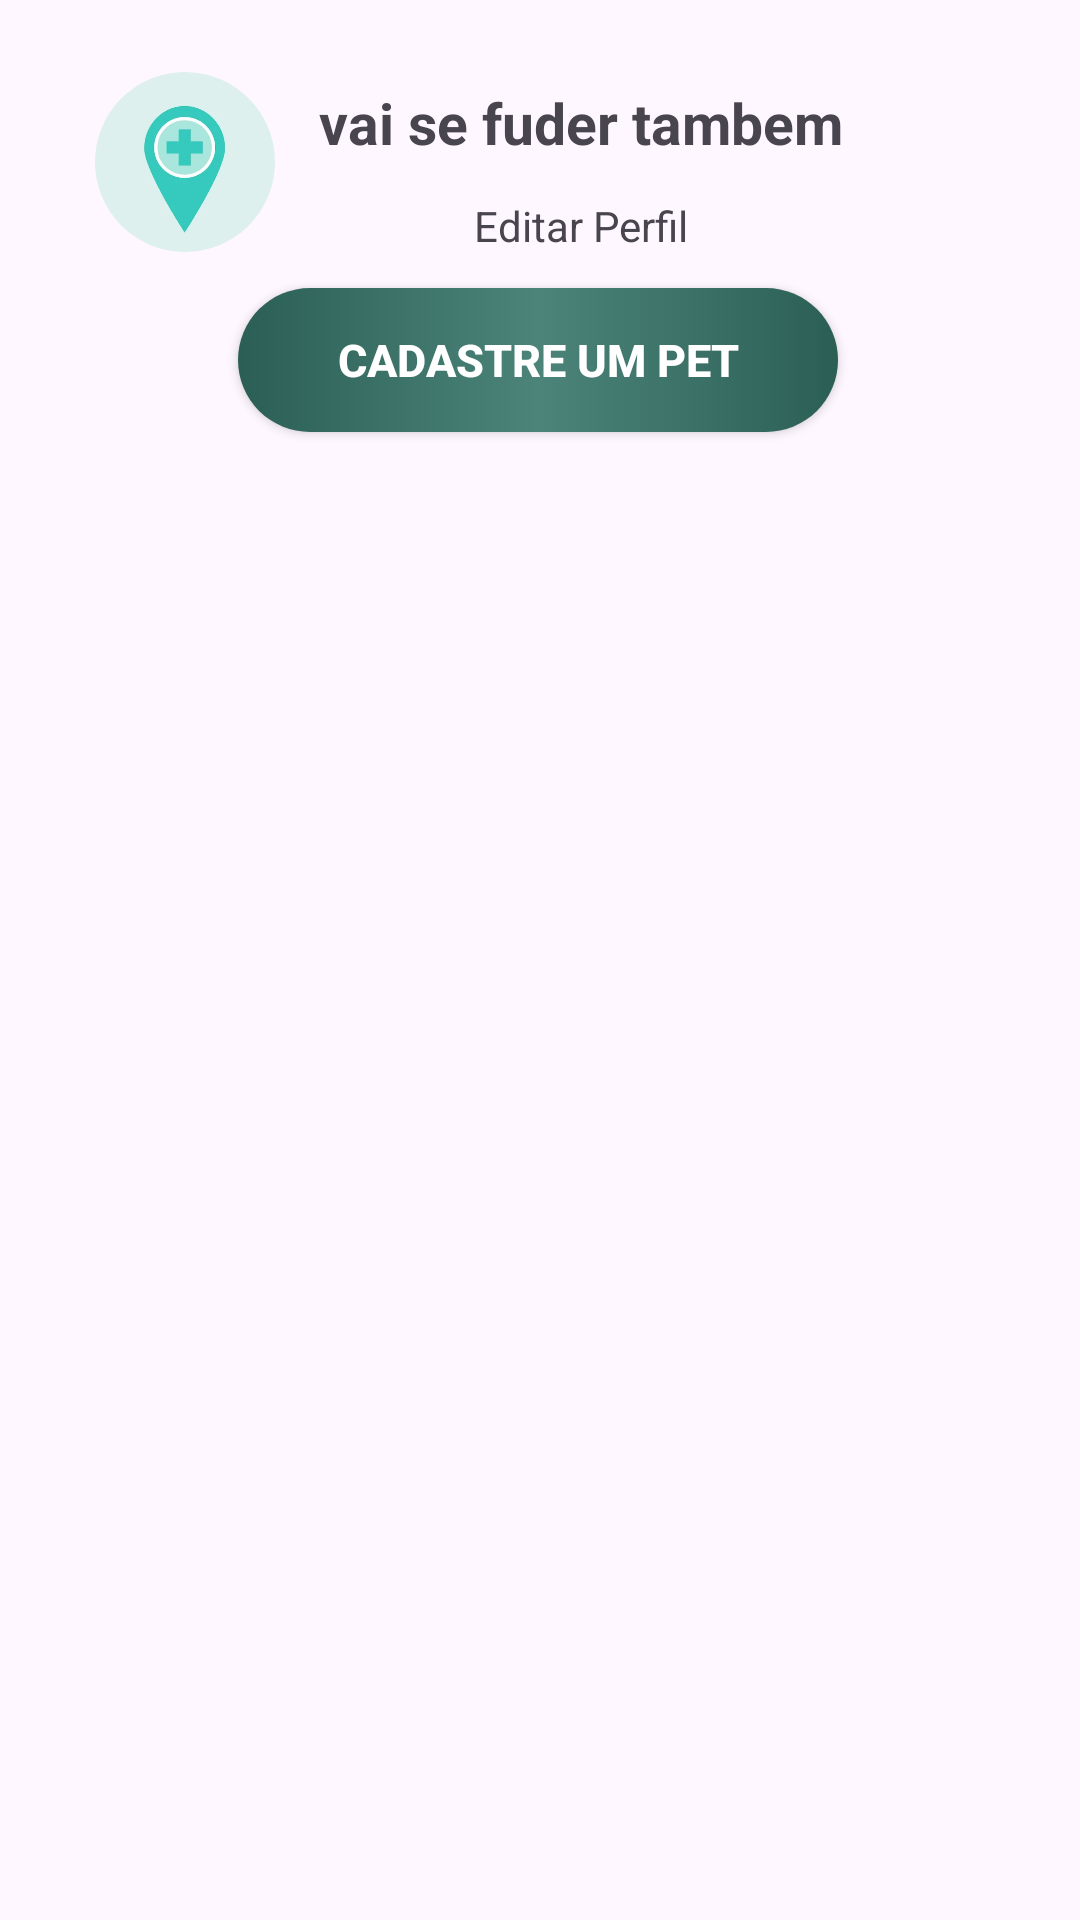

Here is an Android app screen rendered from its layout file. Give the layout XML and the strings, colors and styles it references.
<!-- AndroidManifest.xml: application theme DayAndNight.Theme.AppNoticia -->
<!-- res/layout/activity_header.xml -->
<?xml version="1.0" encoding="utf-8"?>
<androidx.constraintlayout.widget.ConstraintLayout xmlns:android="http://schemas.android.com/apk/res/android"
    xmlns:app="http://schemas.android.com/apk/res-auto"
    android:id="@+id/main"
    xmlns:tools="http://schemas.android.com/tools"
    android:layout_width="match_parent"
    android:layout_height="match_parent"
    android:layout_marginTop="30dp">


    <com.google.android.material.imageview.ShapeableImageView
        android:id="@+id/shapeableImageView"
        android:layout_width="60dp"
        android:layout_height="60dp"
        android:layout_marginTop="24dp"
        android:scaleType="centerCrop"
        android:src="@drawable/castracao"
        app:layout_constraintEnd_toEndOf="parent"
        app:layout_constraintHorizontal_bias="0.105"
        app:layout_constraintStart_toStartOf="parent"
        app:layout_constraintTop_toTopOf="parent"
        app:shapeAppearanceOverlay="@style/ShapeAppearance.Material3.Corner.Full" />

    <TextView
        android:id="@+id/txt_user_name_header"
        android:layout_width="wrap_content"
        android:layout_height="wrap_content"
        android:layout_marginTop="28dp"
        android:text="@string/koko"
        android:textSize="19sp"
        android:textColor="@color/end_gradient_button_inicial"
        android:textStyle="bold"
        app:layout_constraintEnd_toEndOf="parent"
        app:layout_constraintHorizontal_bias="0.156"
        app:layout_constraintStart_toEndOf="@+id/shapeableImageView"
        app:layout_constraintTop_toTopOf="parent" />

    <TextView
        android:id="@+id/txt_editar_perfil_header"
        android:layout_width="wrap_content"
        android:layout_height="wrap_content"
        android:layout_marginTop="12dp"
        android:text="Editar Perfil"
        app:layout_constraintEnd_toEndOf="@+id/txt_user_name_header"
        app:layout_constraintStart_toStartOf="@+id/txt_user_name_header"
        app:layout_constraintTop_toBottomOf="@+id/txt_user_name_header" />

    <androidx.appcompat.widget.AppCompatButton
        android:id="@+id/btn_cadastrar_pet_header"
        android:layout_width="200dp"
        android:layout_height="wrap_content"
        android:layout_marginTop="96dp"
        android:text="@string/cadastre_um_pet"
        android:textColor="@color/white"
        android:textSize="15sp"
        android:textStyle="bold"
        android:background="@drawable/gradient_crazy"
        app:layout_constraintEnd_toEndOf="parent"
        app:layout_constraintHorizontal_bias="0.496"
        app:layout_constraintStart_toStartOf="parent"
        app:layout_constraintTop_toTopOf="parent" />


</androidx.constraintlayout.widget.ConstraintLayout>
<!-- resources referenced by this layout -->
<resources>
  <color name="white">#FFFFFF</color>
  <!-- drawable castracao: png bitmap (drawable, 89486 bytes) -->
  <!-- drawable gradient_crazy (drawable) -->
  <?xml version="1.0" encoding="utf-8"?>
  <selector xmlns:android="http://schemas.android.com/apk/res/android">
  
      <item>
          <shape>
              <gradient android:centerColor="@color/turquesa_apagado"/>
              <gradient android:startColor="@color/turquesa"/>
              <gradient android:endColor="@color/turquesa"/>
              <corners android:radius="50dp"/>
          </shape>
      </item>
  
  
  </selector>
  <string name="cadastre_um_pet">Cadastre Um Pet</string>
  <string name="koko">vai se fuder tambem</string>
  <style name="DayAndNight.Theme.AppNoticia" parent="Theme.Material3.DayNight.NoActionBar">
  
          
          <item name="android:statusBarColor">@color/turquesa_acinzentado</item>
          <item name="colorSurface">@color/white</item> --&gt;
          <item name="colorPrimary">@color/turquesa_acinzentado</item>
      </style>
  <color name="turquesa_apagado">#4c8479</color>
  <color name="turquesa">#2b5f56</color>
  <color name="turquesa_acinzentado">#2b524a</color>
</resources>
